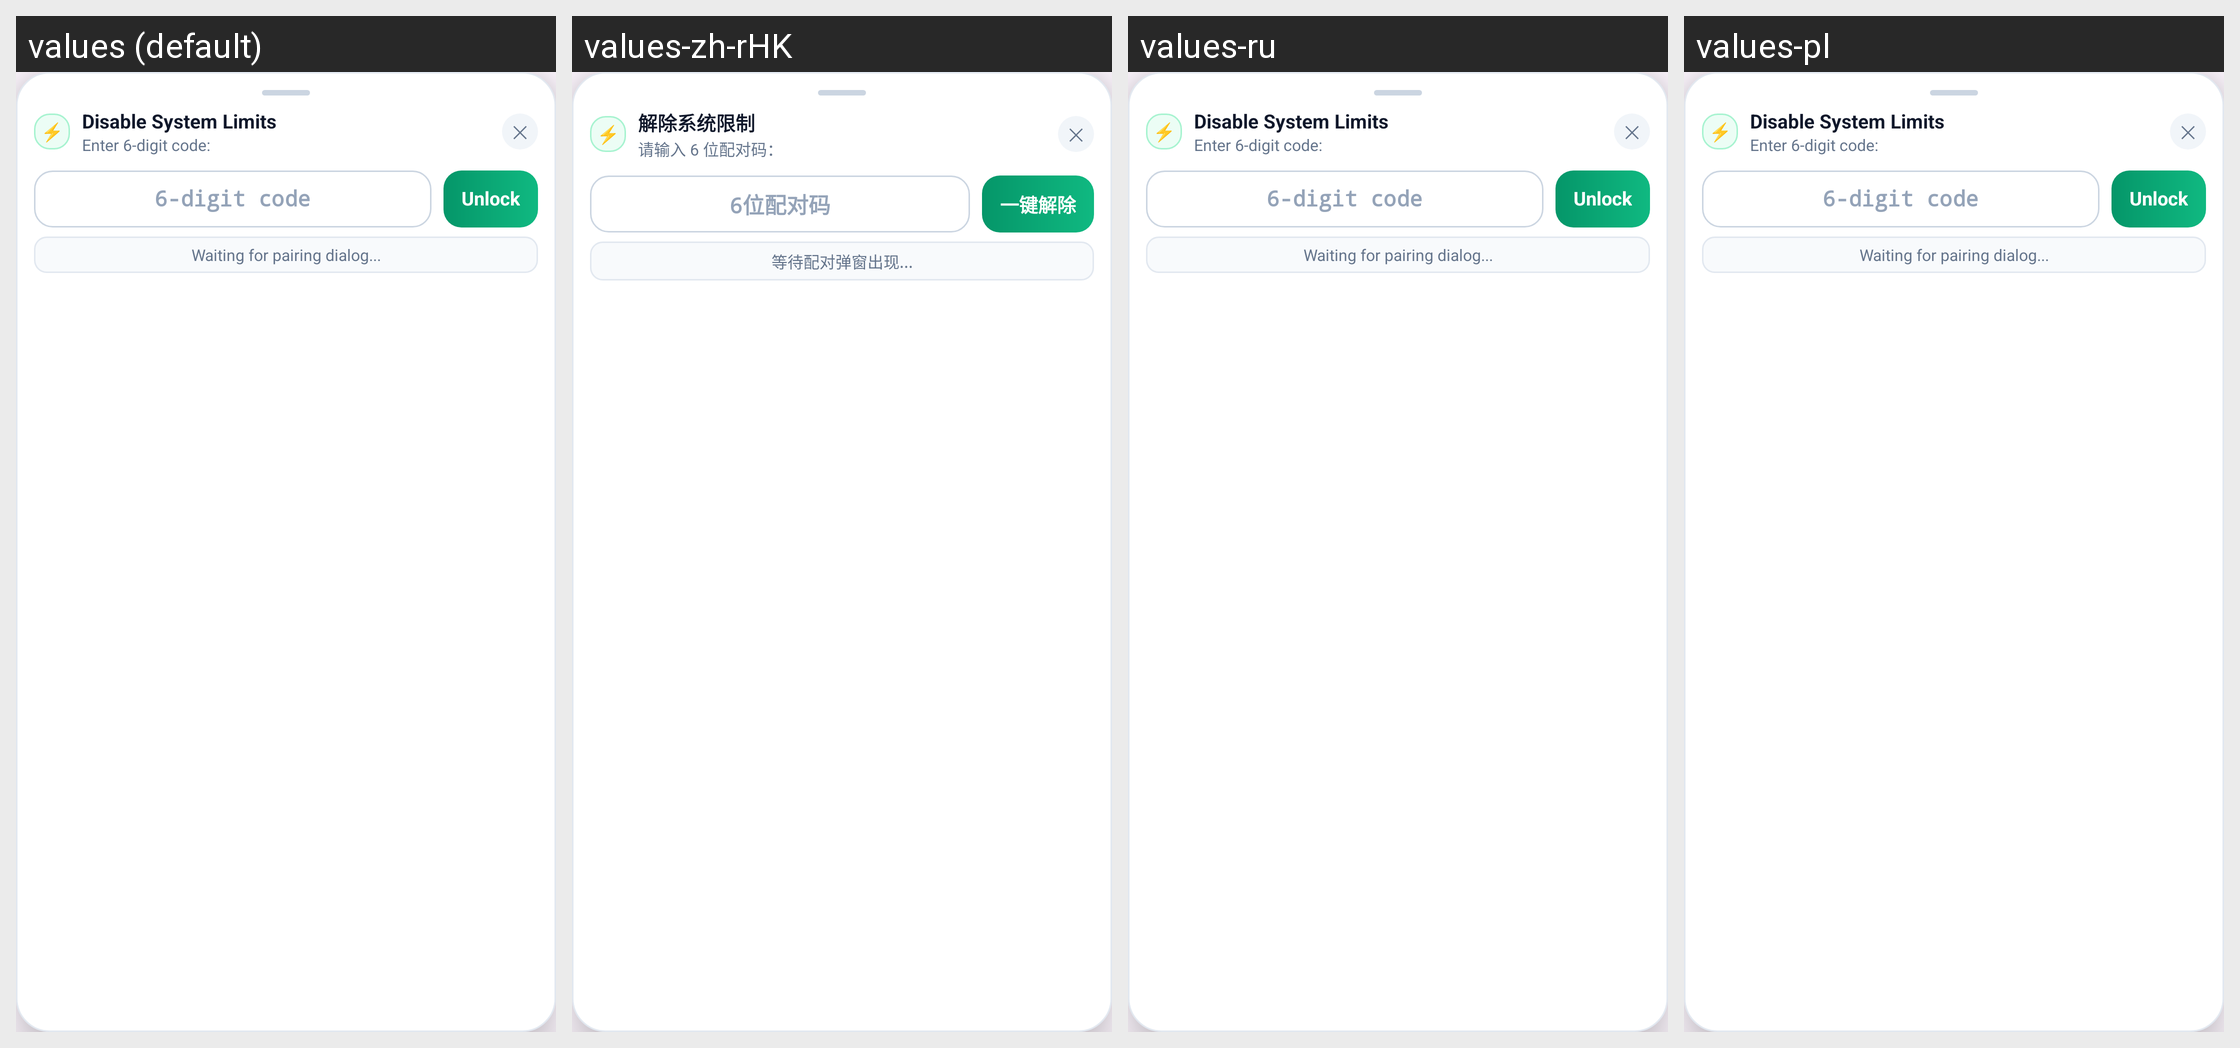

Locale-by-locale string values for the Android screen shown in this grid:
Android screen res/layout/layout_floating_pairing_capsule.xml rendered under 4 locales, left to right: values (default), values-zh-rHK, values-ru, values-pl. Device: Nexus 5 (rendered at 1080×1920; each locale shown at half size, 540×960, under a caption strip naming it); theme Theme.Catalog.Purple.
Other locales in the repository, not shown: values-ar, values-de, values-de-rDE, values-es, values-fa, values-fr, values-hi, values-in, values-it, values-ja, values-ko, values-ml, values-ms, values-pt, values-ro, values-th, values-tr, values-uk, values-vi, values-vi-rVN, values-zh, values-zh-rCN, values-zh-rTW.
Strings drawn on this screen, with the default value and each locale's value (text and hints the layout hard-codes, and strings that could not be matched under every locale, appear in the picture but are not listed):

overlay_capsule_title
  values: Disable System Limits
  values-zh-rHK: 解除系统限制  [from values-zh]
  values-ru: Disable System Limits  [not translated; the default value is used]
  values-pl: Disable System Limits  [not translated; the default value is used]

overlay_capsule_guide
  values: Enter 6-digit code:
  values-zh-rHK: 请输入 6 位配对码：  [from values-zh]
  values-ru: Enter 6-digit code:  [not translated; the default value is used]
  values-pl: Enter 6-digit code:  [not translated; the default value is used]

overlay_code_hint
  values: 6-digit code
  values-zh-rHK: 6位配对码  [from values-zh]
  values-ru: 6-digit code  [not translated; the default value is used]
  values-pl: 6-digit code  [not translated; the default value is used]

overlay_btn_unlock
  values: Unlock
  values-zh-rHK: 一键解除  [from values-zh]
  values-ru: Unlock  [not translated; the default value is used]
  values-pl: Unlock  [not translated; the default value is used]

overlay_status_waiting_port
  values: Waiting for pairing dialog...
  values-zh-rHK: 等待配对弹窗出现...  [from values-zh]
  values-ru: Waiting for pairing dialog...  [not translated; the default value is used]
  values-pl: Waiting for pairing dialog...  [not translated; the default value is used]
